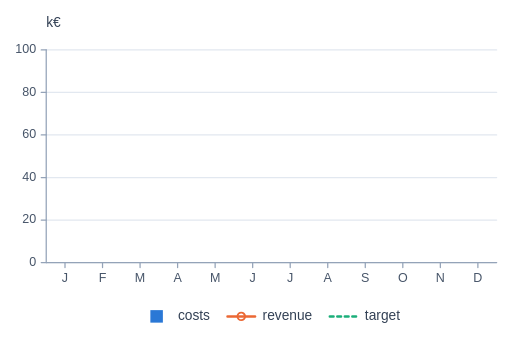
t = 0.00 s
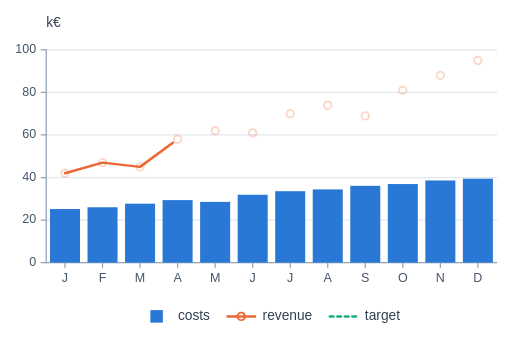
t = 0.40 s
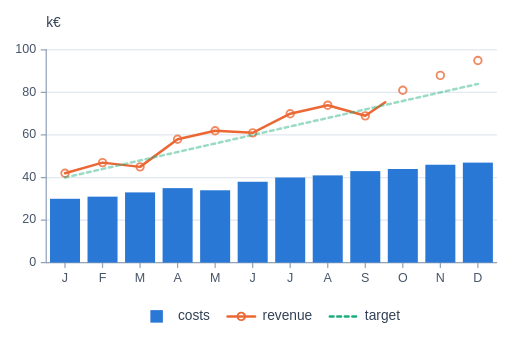
t = 0.80 s
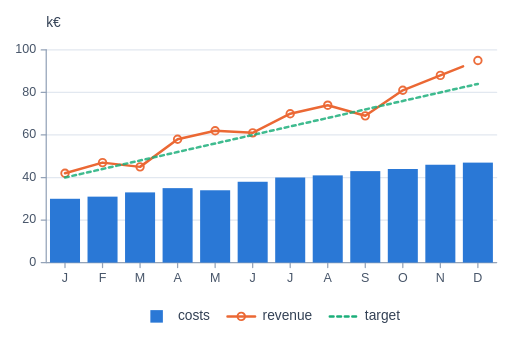
t = 1.20 s
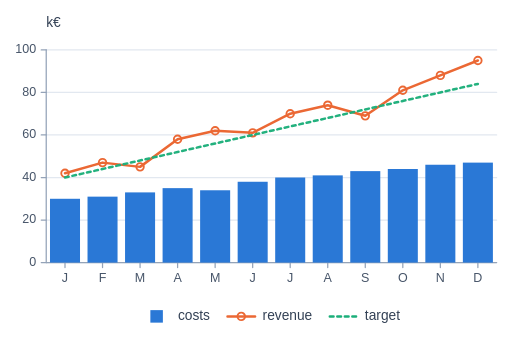
t = 1.50 s
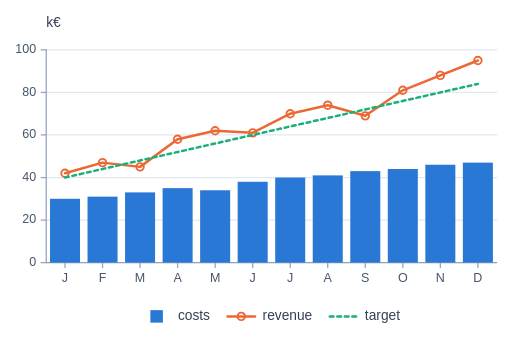
t = 1.80 s

The animated SVG that drew these frames (rendered in a browser with its animation timeline set to each time). Animation: 38 SMIL elements (animate=38); one cycle of 1.80 s.

<svg xmlns="http://www.w3.org/2000/svg" width="408.68" height="271.75" viewBox="13.32 0.125 408.68 271.75"><line x1="50" y1="210" x2="410" y2="210" stroke="#e2e8f0" stroke-width="1" stroke-opacity="1" stroke-linecap="round" stroke-linejoin="round" fill="none" fill-opacity="1" opacity="1"></line><line x1="50" y1="176" x2="410" y2="176" stroke="#e2e8f0" stroke-width="1" stroke-opacity="1" stroke-linecap="round" stroke-linejoin="round" fill="none" fill-opacity="1" opacity="1"></line><line x1="50" y1="142" x2="410" y2="142" stroke="#e2e8f0" stroke-width="1" stroke-opacity="1" stroke-linecap="round" stroke-linejoin="round" fill="none" fill-opacity="1" opacity="1"></line><line x1="50" y1="108" x2="410" y2="108" stroke="#e2e8f0" stroke-width="1" stroke-opacity="1" stroke-linecap="round" stroke-linejoin="round" fill="none" fill-opacity="1" opacity="1"></line><line x1="50" y1="74" x2="410" y2="74" stroke="#e2e8f0" stroke-width="1" stroke-opacity="1" stroke-linecap="round" stroke-linejoin="round" fill="none" fill-opacity="1" opacity="1"></line><line x1="50" y1="40" x2="410" y2="40" stroke="#e2e8f0" stroke-width="1" stroke-opacity="1" stroke-linecap="round" stroke-linejoin="round" fill="none" fill-opacity="1" opacity="1"></line><line x1="50" y1="210" x2="410" y2="210" stroke="#94a3b8" stroke-width="1" stroke-opacity="1" stroke-linecap="round" stroke-linejoin="round" fill="none" fill-opacity="1" opacity="1"></line><line x1="50" y1="210" x2="50" y2="40" stroke="#94a3b8" stroke-width="1" stroke-opacity="1" stroke-linecap="round" stroke-linejoin="round" fill="none" fill-opacity="1" opacity="1"></line><line x1="65" y1="210" x2="65" y2="214" stroke="#94a3b8" stroke-width="1" stroke-opacity="1" stroke-linecap="round" stroke-linejoin="round" fill="none" fill-opacity="1" opacity="1"></line><text x="65" y="223" font-family="sans-serif" font-size="10" font-weight="normal" fill="#475569" text-anchor="middle" dominant-baseline="middle">J</text><line x1="95" y1="210" x2="95" y2="214" stroke="#94a3b8" stroke-width="1" stroke-opacity="1" stroke-linecap="round" stroke-linejoin="round" fill="none" fill-opacity="1" opacity="1"></line><text x="95" y="223" font-family="sans-serif" font-size="10" font-weight="normal" fill="#475569" text-anchor="middle" dominant-baseline="middle">F</text><line x1="125" y1="210" x2="125" y2="214" stroke="#94a3b8" stroke-width="1" stroke-opacity="1" stroke-linecap="round" stroke-linejoin="round" fill="none" fill-opacity="1" opacity="1"></line><text x="125" y="223" font-family="sans-serif" font-size="10" font-weight="normal" fill="#475569" text-anchor="middle" dominant-baseline="middle">M</text><line x1="155" y1="210" x2="155" y2="214" stroke="#94a3b8" stroke-width="1" stroke-opacity="1" stroke-linecap="round" stroke-linejoin="round" fill="none" fill-opacity="1" opacity="1"></line><text x="155" y="223" font-family="sans-serif" font-size="10" font-weight="normal" fill="#475569" text-anchor="middle" dominant-baseline="middle">A</text><line x1="185" y1="210" x2="185" y2="214" stroke="#94a3b8" stroke-width="1" stroke-opacity="1" stroke-linecap="round" stroke-linejoin="round" fill="none" fill-opacity="1" opacity="1"></line><text x="185" y="223" font-family="sans-serif" font-size="10" font-weight="normal" fill="#475569" text-anchor="middle" dominant-baseline="middle">M</text><line x1="215" y1="210" x2="215" y2="214" stroke="#94a3b8" stroke-width="1" stroke-opacity="1" stroke-linecap="round" stroke-linejoin="round" fill="none" fill-opacity="1" opacity="1"></line><text x="215" y="223" font-family="sans-serif" font-size="10" font-weight="normal" fill="#475569" text-anchor="middle" dominant-baseline="middle">J</text><line x1="245" y1="210" x2="245" y2="214" stroke="#94a3b8" stroke-width="1" stroke-opacity="1" stroke-linecap="round" stroke-linejoin="round" fill="none" fill-opacity="1" opacity="1"></line><text x="245" y="223" font-family="sans-serif" font-size="10" font-weight="normal" fill="#475569" text-anchor="middle" dominant-baseline="middle">J</text><line x1="275" y1="210" x2="275" y2="214" stroke="#94a3b8" stroke-width="1" stroke-opacity="1" stroke-linecap="round" stroke-linejoin="round" fill="none" fill-opacity="1" opacity="1"></line><text x="275" y="223" font-family="sans-serif" font-size="10" font-weight="normal" fill="#475569" text-anchor="middle" dominant-baseline="middle">A</text><line x1="305" y1="210" x2="305" y2="214" stroke="#94a3b8" stroke-width="1" stroke-opacity="1" stroke-linecap="round" stroke-linejoin="round" fill="none" fill-opacity="1" opacity="1"></line><text x="305" y="223" font-family="sans-serif" font-size="10" font-weight="normal" fill="#475569" text-anchor="middle" dominant-baseline="middle">S</text><line x1="335" y1="210" x2="335" y2="214" stroke="#94a3b8" stroke-width="1" stroke-opacity="1" stroke-linecap="round" stroke-linejoin="round" fill="none" fill-opacity="1" opacity="1"></line><text x="335" y="223" font-family="sans-serif" font-size="10" font-weight="normal" fill="#475569" text-anchor="middle" dominant-baseline="middle">O</text><line x1="365" y1="210" x2="365" y2="214" stroke="#94a3b8" stroke-width="1" stroke-opacity="1" stroke-linecap="round" stroke-linejoin="round" fill="none" fill-opacity="1" opacity="1"></line><text x="365" y="223" font-family="sans-serif" font-size="10" font-weight="normal" fill="#475569" text-anchor="middle" dominant-baseline="middle">N</text><line x1="395" y1="210" x2="395" y2="214" stroke="#94a3b8" stroke-width="1" stroke-opacity="1" stroke-linecap="round" stroke-linejoin="round" fill="none" fill-opacity="1" opacity="1"></line><text x="395" y="223" font-family="sans-serif" font-size="10" font-weight="normal" fill="#475569" text-anchor="middle" dominant-baseline="middle">D</text><line x1="46" y1="210" x2="50" y2="210" stroke="#94a3b8" stroke-width="1" stroke-opacity="1" stroke-linecap="round" stroke-linejoin="round" fill="none" fill-opacity="1" opacity="1"></line><text x="42" y="210" font-family="sans-serif" font-size="10" font-weight="normal" fill="#475569" text-anchor="end" dominant-baseline="middle">0</text><line x1="46" y1="176" x2="50" y2="176" stroke="#94a3b8" stroke-width="1" stroke-opacity="1" stroke-linecap="round" stroke-linejoin="round" fill="none" fill-opacity="1" opacity="1"></line><text x="42" y="176" font-family="sans-serif" font-size="10" font-weight="normal" fill="#475569" text-anchor="end" dominant-baseline="middle">20</text><line x1="46" y1="142" x2="50" y2="142" stroke="#94a3b8" stroke-width="1" stroke-opacity="1" stroke-linecap="round" stroke-linejoin="round" fill="none" fill-opacity="1" opacity="1"></line><text x="42" y="142" font-family="sans-serif" font-size="10" font-weight="normal" fill="#475569" text-anchor="end" dominant-baseline="middle">40</text><line x1="46" y1="108" x2="50" y2="108" stroke="#94a3b8" stroke-width="1" stroke-opacity="1" stroke-linecap="round" stroke-linejoin="round" fill="none" fill-opacity="1" opacity="1"></line><text x="42" y="108" font-family="sans-serif" font-size="10" font-weight="normal" fill="#475569" text-anchor="end" dominant-baseline="middle">60</text><line x1="46" y1="74" x2="50" y2="74" stroke="#94a3b8" stroke-width="1" stroke-opacity="1" stroke-linecap="round" stroke-linejoin="round" fill="none" fill-opacity="1" opacity="1"></line><text x="42" y="74" font-family="sans-serif" font-size="10" font-weight="normal" fill="#475569" text-anchor="end" dominant-baseline="middle">80</text><line x1="46" y1="40" x2="50" y2="40" stroke="#94a3b8" stroke-width="1" stroke-opacity="1" stroke-linecap="round" stroke-linejoin="round" fill="none" fill-opacity="1" opacity="1"></line><text x="42" y="40" font-family="sans-serif" font-size="10" font-weight="normal" fill="#475569" text-anchor="end" dominant-baseline="middle">100</text><text x="50" y="19" font-family="sans-serif" font-size="11" font-weight="normal" fill="#334155" text-anchor="start" dominant-baseline="middle">k€</text><g class="jikz-chart-overlay jikz-chart-overlay-50-40"></g><rect width="24" height="51" stroke="none" stroke-width="1" stroke-opacity="1" stroke-linecap="round" stroke-linejoin="round" fill="#2a78d6" fill-opacity="1" opacity="1" x="53" y="159" class="jikz-series jikz-series-series-0" data-series="series-0" data-index="0"><animate attributeName="y" dur="800ms" values="210;159" begin="0s" keyTimes="0;1" calcMode="spline" keySplines="0 0 0.2 1" fill="freeze"></animate><animate attributeName="height" dur="800ms" values="0;51" begin="0s" keyTimes="0;1" calcMode="spline" keySplines="0 0 0.2 1" fill="freeze"></animate></rect><rect width="24" height="52.7" stroke="none" stroke-width="1" stroke-opacity="1" stroke-linecap="round" stroke-linejoin="round" fill="#2a78d6" fill-opacity="1" opacity="1" x="83" y="157.3" class="jikz-series jikz-series-series-0" data-series="series-0" data-index="1"><animate attributeName="y" dur="800ms" values="210;157.3" begin="0s" keyTimes="0;1" calcMode="spline" keySplines="0 0 0.2 1" fill="freeze"></animate><animate attributeName="height" dur="800ms" values="0;52.7" begin="0s" keyTimes="0;1" calcMode="spline" keySplines="0 0 0.2 1" fill="freeze"></animate></rect><rect width="24" height="56.1" stroke="none" stroke-width="1" stroke-opacity="1" stroke-linecap="round" stroke-linejoin="round" fill="#2a78d6" fill-opacity="1" opacity="1" x="113" y="153.9" class="jikz-series jikz-series-series-0" data-series="series-0" data-index="2"><animate attributeName="y" dur="800ms" values="210;153.9" begin="0s" keyTimes="0;1" calcMode="spline" keySplines="0 0 0.2 1" fill="freeze"></animate><animate attributeName="height" dur="800ms" values="0;56.1" begin="0s" keyTimes="0;1" calcMode="spline" keySplines="0 0 0.2 1" fill="freeze"></animate></rect><rect width="24" height="59.5" stroke="none" stroke-width="1" stroke-opacity="1" stroke-linecap="round" stroke-linejoin="round" fill="#2a78d6" fill-opacity="1" opacity="1" x="143" y="150.5" class="jikz-series jikz-series-series-0" data-series="series-0" data-index="3"><animate attributeName="y" dur="800ms" values="210;150.5" begin="0s" keyTimes="0;1" calcMode="spline" keySplines="0 0 0.2 1" fill="freeze"></animate><animate attributeName="height" dur="800ms" values="0;59.5" begin="0s" keyTimes="0;1" calcMode="spline" keySplines="0 0 0.2 1" fill="freeze"></animate></rect><rect width="24" height="57.8" stroke="none" stroke-width="1" stroke-opacity="1" stroke-linecap="round" stroke-linejoin="round" fill="#2a78d6" fill-opacity="1" opacity="1" x="173" y="152.2" class="jikz-series jikz-series-series-0" data-series="series-0" data-index="4"><animate attributeName="y" dur="800ms" values="210;152.2" begin="0s" keyTimes="0;1" calcMode="spline" keySplines="0 0 0.2 1" fill="freeze"></animate><animate attributeName="height" dur="800ms" values="0;57.8" begin="0s" keyTimes="0;1" calcMode="spline" keySplines="0 0 0.2 1" fill="freeze"></animate></rect><rect width="24" height="64.6" stroke="none" stroke-width="1" stroke-opacity="1" stroke-linecap="round" stroke-linejoin="round" fill="#2a78d6" fill-opacity="1" opacity="1" x="203" y="145.4" class="jikz-series jikz-series-series-0" data-series="series-0" data-index="5"><animate attributeName="y" dur="800ms" values="210;145.4" begin="0s" keyTimes="0;1" calcMode="spline" keySplines="0 0 0.2 1" fill="freeze"></animate><animate attributeName="height" dur="800ms" values="0;64.6" begin="0s" keyTimes="0;1" calcMode="spline" keySplines="0 0 0.2 1" fill="freeze"></animate></rect><rect width="24" height="68" stroke="none" stroke-width="1" stroke-opacity="1" stroke-linecap="round" stroke-linejoin="round" fill="#2a78d6" fill-opacity="1" opacity="1" x="233" y="142" class="jikz-series jikz-series-series-0" data-series="series-0" data-index="6"><animate attributeName="y" dur="800ms" values="210;142" begin="0s" keyTimes="0;1" calcMode="spline" keySplines="0 0 0.2 1" fill="freeze"></animate><animate attributeName="height" dur="800ms" values="0;68" begin="0s" keyTimes="0;1" calcMode="spline" keySplines="0 0 0.2 1" fill="freeze"></animate></rect><rect width="24" height="69.7" stroke="none" stroke-width="1" stroke-opacity="1" stroke-linecap="round" stroke-linejoin="round" fill="#2a78d6" fill-opacity="1" opacity="1" x="263" y="140.3" class="jikz-series jikz-series-series-0" data-series="series-0" data-index="7"><animate attributeName="y" dur="800ms" values="210;140.3" begin="0s" keyTimes="0;1" calcMode="spline" keySplines="0 0 0.2 1" fill="freeze"></animate><animate attributeName="height" dur="800ms" values="0;69.7" begin="0s" keyTimes="0;1" calcMode="spline" keySplines="0 0 0.2 1" fill="freeze"></animate></rect><rect width="24" height="73.1" stroke="none" stroke-width="1" stroke-opacity="1" stroke-linecap="round" stroke-linejoin="round" fill="#2a78d6" fill-opacity="1" opacity="1" x="293" y="136.9" class="jikz-series jikz-series-series-0" data-series="series-0" data-index="8"><animate attributeName="y" dur="800ms" values="210;136.9" begin="0s" keyTimes="0;1" calcMode="spline" keySplines="0 0 0.2 1" fill="freeze"></animate><animate attributeName="height" dur="800ms" values="0;73.1" begin="0s" keyTimes="0;1" calcMode="spline" keySplines="0 0 0.2 1" fill="freeze"></animate></rect><rect width="24" height="74.8" stroke="none" stroke-width="1" stroke-opacity="1" stroke-linecap="round" stroke-linejoin="round" fill="#2a78d6" fill-opacity="1" opacity="1" x="323" y="135.2" class="jikz-series jikz-series-series-0" data-series="series-0" data-index="9"><animate attributeName="y" dur="800ms" values="210;135.2" begin="0s" keyTimes="0;1" calcMode="spline" keySplines="0 0 0.2 1" fill="freeze"></animate><animate attributeName="height" dur="800ms" values="0;74.8" begin="0s" keyTimes="0;1" calcMode="spline" keySplines="0 0 0.2 1" fill="freeze"></animate></rect><rect width="24" height="78.2" stroke="none" stroke-width="1" stroke-opacity="1" stroke-linecap="round" stroke-linejoin="round" fill="#2a78d6" fill-opacity="1" opacity="1" x="353" y="131.8" class="jikz-series jikz-series-series-0" data-series="series-0" data-index="10"><animate attributeName="y" dur="800ms" values="210;131.8" begin="0s" keyTimes="0;1" calcMode="spline" keySplines="0 0 0.2 1" fill="freeze"></animate><animate attributeName="height" dur="800ms" values="0;78.2" begin="0s" keyTimes="0;1" calcMode="spline" keySplines="0 0 0.2 1" fill="freeze"></animate></rect><rect width="24" height="79.9" stroke="none" stroke-width="1" stroke-opacity="1" stroke-linecap="round" stroke-linejoin="round" fill="#2a78d6" fill-opacity="1" opacity="1" x="383" y="130.1" class="jikz-series jikz-series-series-0" data-series="series-0" data-index="11"><animate attributeName="y" dur="800ms" values="210;130.1" begin="0s" keyTimes="0;1" calcMode="spline" keySplines="0 0 0.2 1" fill="freeze"></animate><animate attributeName="height" dur="800ms" values="0;79.9" begin="0s" keyTimes="0;1" calcMode="spline" keySplines="0 0 0.2 1" fill="freeze"></animate></rect><path d="M 65 138.6 L 95 130.1 L 125 133.5 L 155 111.4 L 185 104.6 L 215 106.3 L 245 91 L 275 84.2 L 305 92.7 L 335 72.3 L 365 60.4 L 395 48.5" stroke="#eb6834" stroke-width="2" stroke-opacity="1" stroke-dasharray="1" stroke-dashoffset="0" stroke-linecap="round" stroke-linejoin="round" fill="none" fill-opacity="1" opacity="1" class="jikz-series jikz-series-series-1" data-series="series-1" pathLength="1"><animate attributeName="stroke-dashoffset" dur="1500ms" values="1;1;0" begin="0s" keyTimes="0;0.2;1" calcMode="spline" keySplines="0 0 1 1;0 0 0.2 1" fill="freeze"></animate></path><path d="M 68 138.6 A 3 3 0 1 0 62 138.6 A 3 3 0 1 0 68 138.6 Z" stroke="#eb6834" stroke-width="1.5" stroke-opacity="1" stroke-linecap="round" stroke-linejoin="round" fill="none" fill-opacity="1" opacity="1" class="jikz-series jikz-series-series-1" data-series="series-1" data-index="0"><animate attributeName="opacity" dur="1500ms" values="0;0;1" begin="0s" keyTimes="0;0.2;1" calcMode="spline" keySplines="0 0 1 1;0 0 0.2 1" fill="freeze"></animate></path><path d="M 98 130.1 A 3 3 0 1 0 92 130.1 A 3 3 0 1 0 98 130.1 Z" stroke="#eb6834" stroke-width="1.5" stroke-opacity="1" stroke-linecap="round" stroke-linejoin="round" fill="none" fill-opacity="1" opacity="1" class="jikz-series jikz-series-series-1" data-series="series-1" data-index="1"><animate attributeName="opacity" dur="1500ms" values="0;0;1" begin="0s" keyTimes="0;0.2;1" calcMode="spline" keySplines="0 0 1 1;0 0 0.2 1" fill="freeze"></animate></path><path d="M 128 133.5 A 3 3 0 1 0 122 133.5 A 3 3 0 1 0 128 133.5 Z" stroke="#eb6834" stroke-width="1.5" stroke-opacity="1" stroke-linecap="round" stroke-linejoin="round" fill="none" fill-opacity="1" opacity="1" class="jikz-series jikz-series-series-1" data-series="series-1" data-index="2"><animate attributeName="opacity" dur="1500ms" values="0;0;1" begin="0s" keyTimes="0;0.2;1" calcMode="spline" keySplines="0 0 1 1;0 0 0.2 1" fill="freeze"></animate></path><path d="M 158 111.4 A 3 3 0 1 0 152 111.4 A 3 3 0 1 0 158 111.4 Z" stroke="#eb6834" stroke-width="1.5" stroke-opacity="1" stroke-linecap="round" stroke-linejoin="round" fill="none" fill-opacity="1" opacity="1" class="jikz-series jikz-series-series-1" data-series="series-1" data-index="3"><animate attributeName="opacity" dur="1500ms" values="0;0;1" begin="0s" keyTimes="0;0.2;1" calcMode="spline" keySplines="0 0 1 1;0 0 0.2 1" fill="freeze"></animate></path><path d="M 188 104.6 A 3 3 0 1 0 182 104.6 A 3 3 0 1 0 188 104.6 Z" stroke="#eb6834" stroke-width="1.5" stroke-opacity="1" stroke-linecap="round" stroke-linejoin="round" fill="none" fill-opacity="1" opacity="1" class="jikz-series jikz-series-series-1" data-series="series-1" data-index="4"><animate attributeName="opacity" dur="1500ms" values="0;0;1" begin="0s" keyTimes="0;0.2;1" calcMode="spline" keySplines="0 0 1 1;0 0 0.2 1" fill="freeze"></animate></path><path d="M 218 106.3 A 3 3 0 1 0 212 106.3 A 3 3 0 1 0 218 106.3 Z" stroke="#eb6834" stroke-width="1.5" stroke-opacity="1" stroke-linecap="round" stroke-linejoin="round" fill="none" fill-opacity="1" opacity="1" class="jikz-series jikz-series-series-1" data-series="series-1" data-index="5"><animate attributeName="opacity" dur="1500ms" values="0;0;1" begin="0s" keyTimes="0;0.2;1" calcMode="spline" keySplines="0 0 1 1;0 0 0.2 1" fill="freeze"></animate></path><path d="M 248 91 A 3 3 0 1 0 242 91 A 3 3 0 1 0 248 91 Z" stroke="#eb6834" stroke-width="1.5" stroke-opacity="1" stroke-linecap="round" stroke-linejoin="round" fill="none" fill-opacity="1" opacity="1" class="jikz-series jikz-series-series-1" data-series="series-1" data-index="6"><animate attributeName="opacity" dur="1500ms" values="0;0;1" begin="0s" keyTimes="0;0.2;1" calcMode="spline" keySplines="0 0 1 1;0 0 0.2 1" fill="freeze"></animate></path><path d="M 278 84.2 A 3 3 0 1 0 272 84.2 A 3 3 0 1 0 278 84.2 Z" stroke="#eb6834" stroke-width="1.5" stroke-opacity="1" stroke-linecap="round" stroke-linejoin="round" fill="none" fill-opacity="1" opacity="1" class="jikz-series jikz-series-series-1" data-series="series-1" data-index="7"><animate attributeName="opacity" dur="1500ms" values="0;0;1" begin="0s" keyTimes="0;0.2;1" calcMode="spline" keySplines="0 0 1 1;0 0 0.2 1" fill="freeze"></animate></path><path d="M 308 92.7 A 3 3 0 1 0 302 92.7 A 3 3 0 1 0 308 92.7 Z" stroke="#eb6834" stroke-width="1.5" stroke-opacity="1" stroke-linecap="round" stroke-linejoin="round" fill="none" fill-opacity="1" opacity="1" class="jikz-series jikz-series-series-1" data-series="series-1" data-index="8"><animate attributeName="opacity" dur="1500ms" values="0;0;1" begin="0s" keyTimes="0;0.2;1" calcMode="spline" keySplines="0 0 1 1;0 0 0.2 1" fill="freeze"></animate></path><path d="M 338 72.3 A 3 3 0 1 0 332 72.3 A 3 3 0 1 0 338 72.3 Z" stroke="#eb6834" stroke-width="1.5" stroke-opacity="1" stroke-linecap="round" stroke-linejoin="round" fill="none" fill-opacity="1" opacity="1" class="jikz-series jikz-series-series-1" data-series="series-1" data-index="9"><animate attributeName="opacity" dur="1500ms" values="0;0;1" begin="0s" keyTimes="0;0.2;1" calcMode="spline" keySplines="0 0 1 1;0 0 0.2 1" fill="freeze"></animate></path><path d="M 368 60.4 A 3 3 0 1 0 362 60.4 A 3 3 0 1 0 368 60.4 Z" stroke="#eb6834" stroke-width="1.5" stroke-opacity="1" stroke-linecap="round" stroke-linejoin="round" fill="none" fill-opacity="1" opacity="1" class="jikz-series jikz-series-series-1" data-series="series-1" data-index="10"><animate attributeName="opacity" dur="1500ms" values="0;0;1" begin="0s" keyTimes="0;0.2;1" calcMode="spline" keySplines="0 0 1 1;0 0 0.2 1" fill="freeze"></animate></path><path d="M 398 48.5 A 3 3 0 1 0 392 48.5 A 3 3 0 1 0 398 48.5 Z" stroke="#eb6834" stroke-width="1.5" stroke-opacity="1" stroke-linecap="round" stroke-linejoin="round" fill="none" fill-opacity="1" opacity="1" class="jikz-series jikz-series-series-1" data-series="series-1" data-index="11"><animate attributeName="opacity" dur="1500ms" values="0;0;1" begin="0s" keyTimes="0;0.2;1" calcMode="spline" keySplines="0 0 1 1;0 0 0.2 1" fill="freeze"></animate></path><path d="M 65 142 L 95 135.2 L 125 128.4 L 155 121.6 L 185 114.8 L 215 108 L 245 101.2 L 275 94.4 L 305 87.6 L 335 80.8 L 365 74 L 395 67.2" stroke="#1baf7a" stroke-width="2" stroke-opacity="1" stroke-dasharray="3 3" stroke-linecap="round" stroke-linejoin="round" fill="none" fill-opacity="1" opacity="1" class="jikz-series jikz-series-series-2" data-series="series-2"><animate attributeName="opacity" dur="1800ms" values="0;0;1" begin="0s" keyTimes="0;0.3333;1" calcMode="spline" keySplines="0 0 1 1;0 0 0.2 1" fill="freeze"></animate></path><rect width="10" height="10" stroke="none" stroke-width="1" stroke-opacity="1" stroke-linecap="round" stroke-linejoin="round" fill="#2a78d6" fill-opacity="1" opacity="1" x="133.228" y="248" class="jikz-legend-entry jikz-legend-series-0" data-series="series-0"></rect><text x="155.228" y="253" font-family="sans-serif" font-size="11" font-weight="normal" fill="#334155" text-anchor="start" dominant-baseline="middle" class="jikz-legend-entry jikz-legend-series-0" data-series="series-0">costs</text><line x1="194.902" y1="253" x2="216.902" y2="253" stroke="#eb6834" stroke-width="2" stroke-opacity="1" stroke-linecap="round" stroke-linejoin="round" fill="none" fill-opacity="1" opacity="1" class="jikz-legend-entry jikz-legend-series-1" data-series="series-1"></line><path d="M 208.902 253 A 3 3 0 1 0 202.902 253 A 3 3 0 1 0 208.902 253 Z" stroke="#eb6834" stroke-width="1.5" stroke-opacity="1" stroke-linecap="round" stroke-linejoin="round" fill="none" fill-opacity="1" opacity="1" class="jikz-legend-entry jikz-legend-series-1" data-series="series-1" data-index="0"></path><text x="222.902" y="253" font-family="sans-serif" font-size="11" font-weight="normal" fill="#334155" text-anchor="start" dominant-baseline="middle" class="jikz-legend-entry jikz-legend-series-1" data-series="series-1">revenue</text><line x1="276.645" y1="253" x2="298.645" y2="253" stroke="#1baf7a" stroke-width="2" stroke-opacity="1" stroke-dasharray="3 3" stroke-linecap="round" stroke-linejoin="round" fill="none" fill-opacity="1" opacity="1" class="jikz-legend-entry jikz-legend-series-2" data-series="series-2"></line><text x="304.645" y="253" font-family="sans-serif" font-size="11" font-weight="normal" fill="#334155" text-anchor="start" dominant-baseline="middle" class="jikz-legend-entry jikz-legend-series-2" data-series="series-2">target</text></svg>
